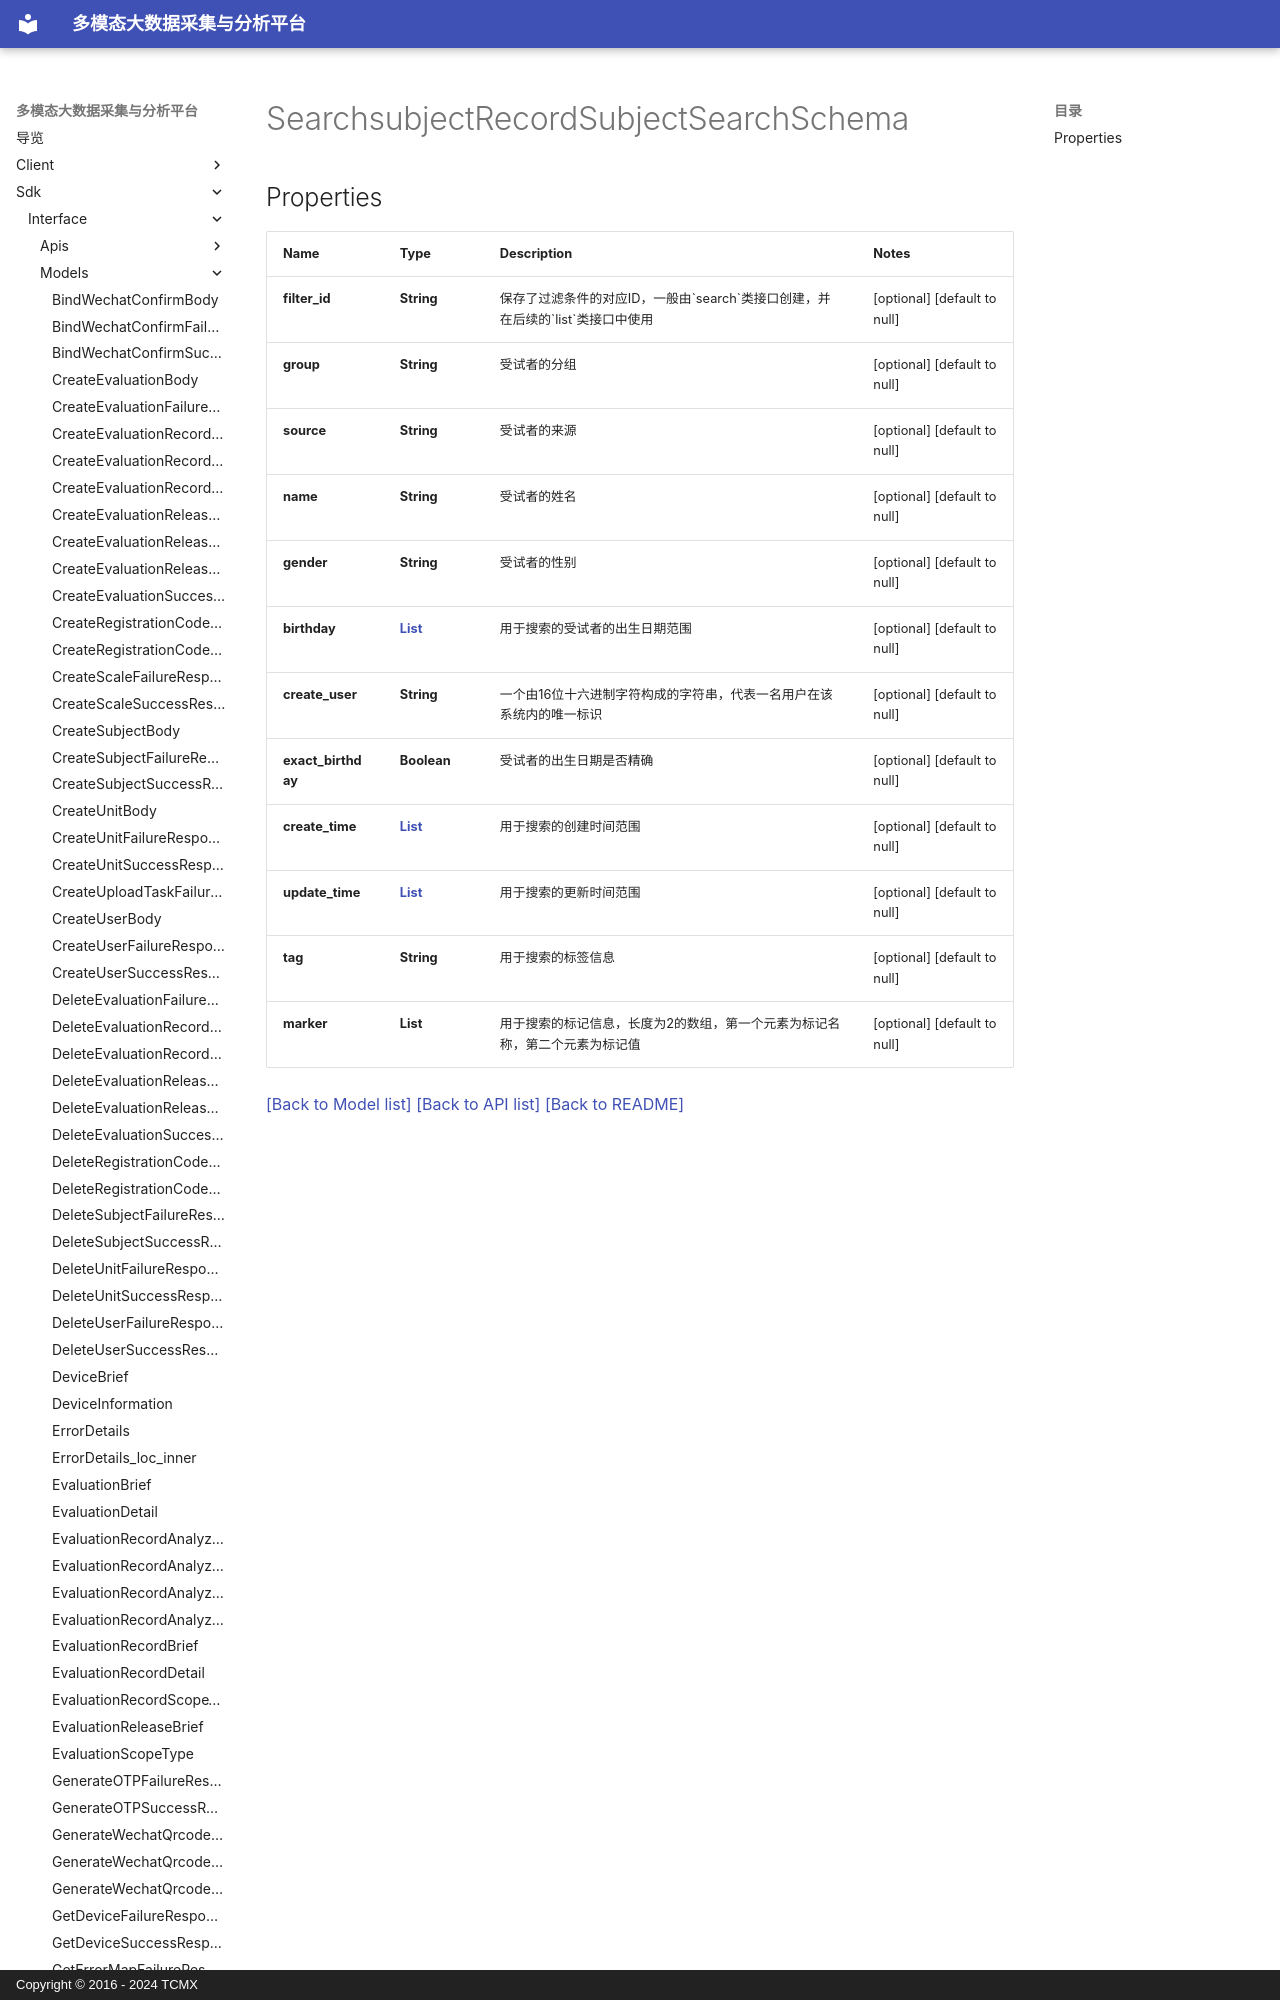

repository: xiehuijie/tcmx-mmbdcap · page: sdk/interface/Models/SearchsubjectRecordSubjectSearchSchema/index.html · generator: mkdocs · copyright: Copyright © 2016 - 2024 TCMX

# SearchsubjectRecordSubjectSearchSchema
## Properties

| Name | Type | Description | Notes |
|------------ | ------------- | ------------- | -------------|
| **filter\_id** | **String** | 保存了过滤条件的对应ID，一般由&#x60;search&#x60;类接口创建，并在后续的&#x60;list&#x60;类接口中使用 | [optional] [default to null] |
| **group** | **String** | 受试者的分组 | [optional] [default to null] |
| **source** | **String** | 受试者的来源 | [optional] [default to null] |
| **name** | **String** | 受试者的姓名 | [optional]
